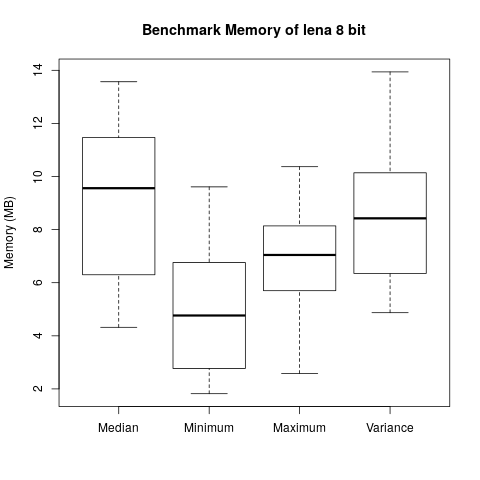

Values plotted in this chart, from the file beside it:
Median; Minimum; Maximum; Variance
6.30; 9.61; 2.58; 6.97
11.36; 2.50; 8.65; 9.99
9.18; 9.02; 6.17; 7.00
12.42; 4.93; 5.70; 6.35
9.39; 4.60; 8.14; 11.95
11.47; 1.82; 7.17; 10.14
9.73; 6.31; 7.00; 9.85
13.57; 2.77; 7.09; 5.71
4.32; 4.08; 4.02; 4.87
6.19; 6.76; 10.37; 13.94
